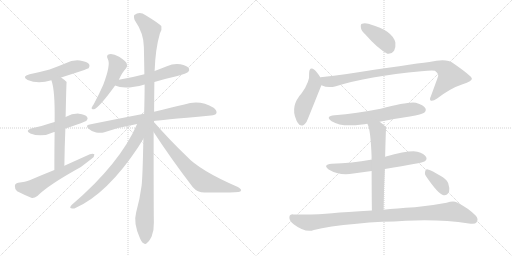
t = 0.00 s
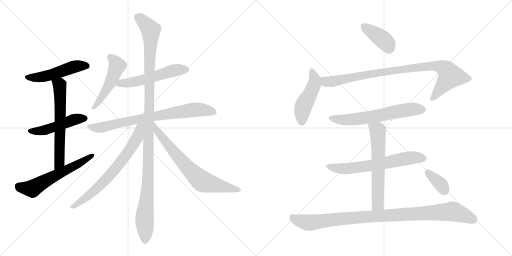
t = 2.79 s
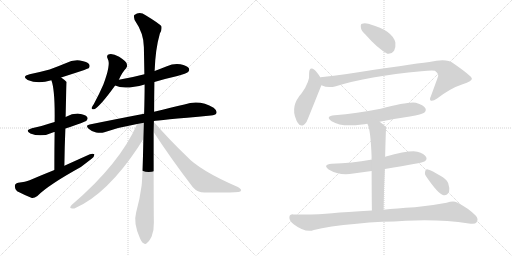
t = 5.58 s
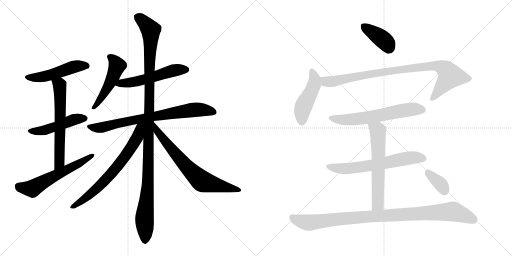
t = 8.36 s
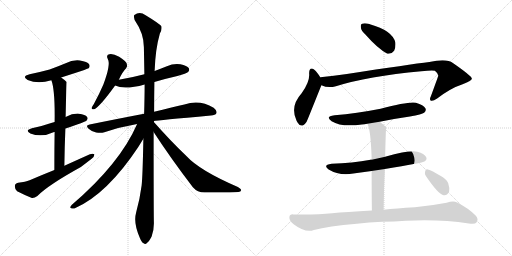
t = 11.15 s
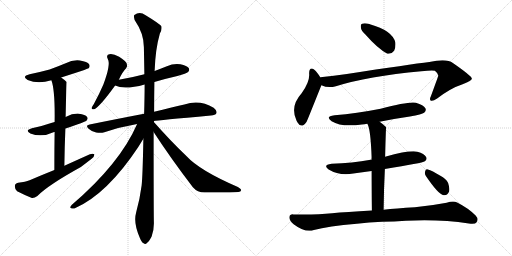
t = 13.94 s

The animated SVG that drew these frames (rendered in a browser with its animation timeline set to each time). Animation: 18 CSS @keyframes rules; one cycle of 13.94 s.

<svg version="1.1" viewBox="0 0 2048 1024" xmlns="http://www.w3.org/2000/svg">
  <g stroke="lightgray" stroke-dasharray="1,1" stroke-width="1" transform="scale(4, 4)">
    <line x1="0" y1="0" x2="256" y2="256"></line>
    <line x1="256" y1="0" x2="0" y2="256"></line>
    <line x1="128" y1="0" x2="128" y2="256"></line>
    <line x1="0" y1="128" x2="256" y2="128"></line>
    <line x1="256" y1="0" x2="512" y2="256"></line>
    <line x1="512" y1="0" x2="256" y2="256"></line>
    <line x1="384" y1="0" x2="384" y2="256"></line>
    <line x1="256" y1="128" x2="512" y2="128"></line>
  </g>
<g transform="scale(1, -1) translate(0, -850)">
   <style type="text/css">
    @keyframes keyframes0 {
      from {
       stroke: black;
       stroke-dashoffset: 501;
       stroke-width: 128;
       }
       62% {
       animation-timing-function: step-end;
       stroke: black;
       stroke-dashoffset: 0;
       stroke-width: 128;
       }
       to {
       stroke: black;
       stroke-width: 1024;
       }
       }
       #make-me-a-hanzi-animation-0 {
         animation: keyframes0 0.657715s both;
         animation-delay: 0.000000s;
         animation-timing-function: linear;
       }
    @keyframes keyframes1 {
      from {
       stroke: black;
       stroke-dashoffset: 480;
       stroke-width: 128;
       }
       61% {
       animation-timing-function: step-end;
       stroke: black;
       stroke-dashoffset: 0;
       stroke-width: 128;
       }
       to {
       stroke: black;
       stroke-width: 1024;
       }
       }
       #make-me-a-hanzi-animation-1 {
         animation: keyframes1 0.640625s both;
         animation-delay: 0.657715s;
         animation-timing-function: linear;
       }
    @keyframes keyframes2 {
      from {
       stroke: black;
       stroke-dashoffset: 623;
       stroke-width: 128;
       }
       67% {
       animation-timing-function: step-end;
       stroke: black;
       stroke-dashoffset: 0;
       stroke-width: 128;
       }
       to {
       stroke: black;
       stroke-width: 1024;
       }
       }
       #make-me-a-hanzi-animation-2 {
         animation: keyframes2 0.756999s both;
         animation-delay: 1.298340s;
         animation-timing-function: linear;
       }
    @keyframes keyframes3 {
      from {
       stroke: black;
       stroke-dashoffset: 590;
       stroke-width: 128;
       }
       66% {
       animation-timing-function: step-end;
       stroke: black;
       stroke-dashoffset: 0;
       stroke-width: 128;
       }
       to {
       stroke: black;
       stroke-width: 1024;
       }
       }
       #make-me-a-hanzi-animation-3 {
         animation: keyframes3 0.730143s both;
         animation-delay: 2.055339s;
         animation-timing-function: linear;
       }
    @keyframes keyframes4 {
      from {
       stroke: black;
       stroke-dashoffset: 497;
       stroke-width: 128;
       }
       62% {
       animation-timing-function: step-end;
       stroke: black;
       stroke-dashoffset: 0;
       stroke-width: 128;
       }
       to {
       stroke: black;
       stroke-width: 1024;
       }
       }
       #make-me-a-hanzi-animation-4 {
         animation: keyframes4 0.654460s both;
         animation-delay: 2.785482s;
         animation-timing-function: linear;
       }
    @keyframes keyframes5 {
      from {
       stroke: black;
       stroke-dashoffset: 540;
       stroke-width: 128;
       }
       64% {
       animation-timing-function: step-end;
       stroke: black;
       stroke-dashoffset: 0;
       stroke-width: 128;
       }
       to {
       stroke: black;
       stroke-width: 1024;
       }
       }
       #make-me-a-hanzi-animation-5 {
         animation: keyframes5 0.689453s both;
         animation-delay: 3.439942s;
         animation-timing-function: linear;
       }
    @keyframes keyframes6 {
      from {
       stroke: black;
       stroke-dashoffset: 763;
       stroke-width: 128;
       }
       71% {
       animation-timing-function: step-end;
       stroke: black;
       stroke-dashoffset: 0;
       stroke-width: 128;
       }
       to {
       stroke: black;
       stroke-width: 1024;
       }
       }
       #make-me-a-hanzi-animation-6 {
         animation: keyframes6 0.870931s both;
         animation-delay: 4.129395s;
         animation-timing-function: linear;
       }
    @keyframes keyframes7 {
      from {
       stroke: black;
       stroke-dashoffset: 1171;
       stroke-width: 128;
       }
       79% {
       animation-timing-function: step-end;
       stroke: black;
       stroke-dashoffset: 0;
       stroke-width: 128;
       }
       to {
       stroke: black;
       stroke-width: 1024;
       }
       }
       #make-me-a-hanzi-animation-7 {
         animation: keyframes7 1.202962s both;
         animation-delay: 5.000326s;
         animation-timing-function: linear;
       }
    @keyframes keyframes8 {
      from {
       stroke: black;
       stroke-dashoffset: 724;
       stroke-width: 128;
       }
       70% {
       animation-timing-function: step-end;
       stroke: black;
       stroke-dashoffset: 0;
       stroke-width: 128;
       }
       to {
       stroke: black;
       stroke-width: 1024;
       }
       }
       #make-me-a-hanzi-animation-8 {
         animation: keyframes8 0.839193s both;
         animation-delay: 6.203288s;
         animation-timing-function: linear;
       }
    @keyframes keyframes9 {
      from {
       stroke: black;
       stroke-dashoffset: 711;
       stroke-width: 128;
       }
       70% {
       animation-timing-function: step-end;
       stroke: black;
       stroke-dashoffset: 0;
       stroke-width: 128;
       }
       to {
       stroke: black;
       stroke-width: 1024;
       }
       }
       #make-me-a-hanzi-animation-9 {
         animation: keyframes9 0.828613s both;
         animation-delay: 7.042481s;
         animation-timing-function: linear;
       }
    @keyframes keyframes10 {
      from {
       stroke: black;
       stroke-dashoffset: 392;
       stroke-width: 128;
       }
       56% {
       animation-timing-function: step-end;
       stroke: black;
       stroke-dashoffset: 0;
       stroke-width: 128;
       }
       to {
       stroke: black;
       stroke-width: 1024;
       }
       }
       #make-me-a-hanzi-animation-10 {
         animation: keyframes10 0.569010s both;
         animation-delay: 7.871094s;
         animation-timing-function: linear;
       }
    @keyframes keyframes11 {
      from {
       stroke: black;
       stroke-dashoffset: 467;
       stroke-width: 128;
       }
       60% {
       animation-timing-function: step-end;
       stroke: black;
       stroke-dashoffset: 0;
       stroke-width: 128;
       }
       to {
       stroke: black;
       stroke-width: 1024;
       }
       }
       #make-me-a-hanzi-animation-11 {
         animation: keyframes11 0.630046s both;
         animation-delay: 8.440104s;
         animation-timing-function: linear;
       }
    @keyframes keyframes12 {
      from {
       stroke: black;
       stroke-dashoffset: 916;
       stroke-width: 128;
       }
       75% {
       animation-timing-function: step-end;
       stroke: black;
       stroke-dashoffset: 0;
       stroke-width: 128;
       }
       to {
       stroke: black;
       stroke-width: 1024;
       }
       }
       #make-me-a-hanzi-animation-12 {
         animation: keyframes12 0.995443s both;
         animation-delay: 9.070150s;
         animation-timing-function: linear;
       }
    @keyframes keyframes13 {
      from {
       stroke: black;
       stroke-dashoffset: 621;
       stroke-width: 128;
       }
       67% {
       animation-timing-function: step-end;
       stroke: black;
       stroke-dashoffset: 0;
       stroke-width: 128;
       }
       to {
       stroke: black;
       stroke-width: 1024;
       }
       }
       #make-me-a-hanzi-animation-13 {
         animation: keyframes13 0.755371s both;
         animation-delay: 10.065593s;
         animation-timing-function: linear;
       }
    @keyframes keyframes14 {
      from {
       stroke: black;
       stroke-dashoffset: 636;
       stroke-width: 128;
       }
       67% {
       animation-timing-function: step-end;
       stroke: black;
       stroke-dashoffset: 0;
       stroke-width: 128;
       }
       to {
       stroke: black;
       stroke-width: 1024;
       }
       }
       #make-me-a-hanzi-animation-14 {
         animation: keyframes14 0.767578s both;
         animation-delay: 10.820964s;
         animation-timing-function: linear;
       }
    @keyframes keyframes15 {
      from {
       stroke: black;
       stroke-dashoffset: 617;
       stroke-width: 128;
       }
       67% {
       animation-timing-function: step-end;
       stroke: black;
       stroke-dashoffset: 0;
       stroke-width: 128;
       }
       to {
       stroke: black;
       stroke-width: 1024;
       }
       }
       #make-me-a-hanzi-animation-15 {
         animation: keyframes15 0.752116s both;
         animation-delay: 11.588542s;
         animation-timing-function: linear;
       }
    @keyframes keyframes16 {
      from {
       stroke: black;
       stroke-dashoffset: 993;
       stroke-width: 128;
       }
       76% {
       animation-timing-function: step-end;
       stroke: black;
       stroke-dashoffset: 0;
       stroke-width: 128;
       }
       to {
       stroke: black;
       stroke-width: 1024;
       }
       }
       #make-me-a-hanzi-animation-16 {
         animation: keyframes16 1.058105s both;
         animation-delay: 12.340658s;
         animation-timing-function: linear;
       }
    @keyframes keyframes17 {
      from {
       stroke: black;
       stroke-dashoffset: 353;
       stroke-width: 128;
       }
       53% {
       animation-timing-function: step-end;
       stroke: black;
       stroke-dashoffset: 0;
       stroke-width: 128;
       }
       to {
       stroke: black;
       stroke-width: 1024;
       }
       }
       #make-me-a-hanzi-animation-17 {
         animation: keyframes17 0.537272s both;
         animation-delay: 13.398763s;
         animation-timing-function: linear;
       }
</style>
<path d="M 244.5 540.5 Q 350.5 574.5 354.5 577.5 Q 361.5 584.5 356.5 593.5 Q 349.5 603.5 319.5 608.5 Q 289.5 611.5 262.5 597.5 Q 231.5 584.5 198.5 572.5 Q 161.5 562.5 118.5 553.5 Q 84.5 544.5 110.5 530.5 Q 152.5 512.5 205.5 529.5 L 244.5 540.5 Z" fill="lightgray"></path> 
<path d="M 261.5 336.5 Q 342.5 363.5 346.5 368.5 Q 353.5 375.5 348.5 382.5 Q 341.5 392.5 315.5 395.5 Q 288.5 396.5 264.5 383.5 Q 263.5 383.5 262.5 382.5 L 218.5 362.5 Q 211.5 361.5 204.5 358.5 Q 170.5 346.5 127.5 337.5 Q 97.5 328.5 121.5 316.5 Q 166.5 298.5 216.5 322.5 L 218.5 322.5 L 261.5 336.5 Z" fill="lightgray"></path> 
<path d="M 257.5 187.5 Q 258.5 266.5 261.5 336.5 L 262.5 382.5 Q 265.5 521.5 266.5 522.5 Q 256.5 532.5 244.5 540.5 C 220.5 558.5 196.5 558.5 205.5 529.5 Q 220.5 490.5 218.5 362.5 L 218.5 322.5 Q 217.5 261.5 217.5 170.5 C 217.5 140.5 257.5 157.5 257.5 187.5 Z" fill="lightgray"></path> 
<path d="M 217.5 170.5 Q 169.5 151.5 118.5 129.5 Q 102.5 122.5 72.5 119.5 Q 59.5 116.5 59.5 106.5 Q 58.5 93.5 68.5 85.5 Q 93.5 72.5 127.5 58.5 Q 137.5 57.5 149.5 66.5 Q 191.5 109.5 323.5 182.5 Q 344.5 198.5 366.5 215.5 Q 378.5 224.5 377.5 233.5 Q 371.5 237.5 359.5 233.5 Q 310.5 211.5 257.5 187.5 L 217.5 170.5 Z" fill="lightgray"></path> 
<path d="M 475.5 531.5 Q 488.5 561.5 504.5 577.5 Q 511.5 586.5 506.5 597.5 Q 502.5 607.5 476.5 623.5 Q 452.5 636.5 437.5 633.5 Q 422.5 630.5 431.5 613.5 Q 443.5 592.5 413.5 512.5 Q 397.5 475.5 375.5 434.5 Q 368.5 424.5 366.5 419.5 Q 365.5 410.5 376.5 413.5 Q 398.5 422.5 460.5 508.5 L 475.5 531.5 Z" fill="lightgray"></path> 
<path d="M 617.5 522.5 Q 660.5 535.5 709.5 546.5 Q 746.5 556.5 752.5 562.5 Q 759.5 569.5 755.5 577.5 Q 748.5 587.5 721.5 593.5 Q 693.5 597.5 667.5 585.5 Q 642.5 575.5 618.5 566.5 L 577.5 553.5 Q 528.5 540.5 475.5 531.5 C 445.5 526.5 432.5 520.5 460.5 508.5 Q 496.5 489.5 578.5 512.5 L 617.5 522.5 Z" fill="lightgray"></path> 
<path d="M 615.5 366.5 Q 628.5 369.5 843.5 388.5 Q 861.5 389.5 865.5 397.5 Q 869.5 407.5 854.5 419.5 Q 799.5 452.5 737.5 432.5 Q 686.5 420.5 616.5 403.5 L 576.5 395.5 Q 476.5 376.5 358.5 352.5 Q 339.5 349.5 354.5 335.5 Q 367.5 323.5 384.5 320.5 Q 403.5 316.5 417.5 321.5 Q 478.5 342.5 548.5 354.5 L 615.5 366.5 Z" fill="lightgray"></path> 
<path d="M 616.5 403.5 Q 616.5 460.5 617.5 522.5 L 618.5 566.5 Q 621.5 654.5 639.5 716.5 Q 648.5 731.5 645.5 745.5 Q 638.5 755.5 582.5 789.5 Q 558.5 805.5 537.5 790.5 Q 533.5 786.5 538.5 770.5 Q 575.5 716.5 575.5 662.5 Q 576.5 610.5 577.5 553.5 L 578.5 512.5 Q 578.5 461.5 576.5 395.5 L 573.5 295.5 Q 570.5 141.5 566.5 108.5 Q 559.5 54.5 544.5 0.5 Q 532.5 -41.5 559.5 -101.5 Q 566.5 -119.5 574.5 -122.5 Q 581.5 -129.5 588.5 -120.5 Q 595.5 -116.5 606.5 -95.5 Q 616.5 -70.5 615.5 -38.5 Q 614.5 6.5 614.5 322.5 L 616.5 403.5 Z" fill="lightgray"></path> 
<path d="M 614.5 363.5 Q 614.5 364.5 615.5 366.5 C 629.5 392.5 560.5 381.5 548.5 354.5 Q 479.5 195.5 286.5 30.5 Q 276.5 18.5 284.5 17.5 Q 293.5 13.5 303.5 19.5 Q 429.5 76.5 552.5 261.5 Q 565.5 282.5 573.5 295.5 L 614.5 363.5 Z" fill="lightgray"></path> 
<path d="M 614.5 322.5 Q 683.5 216.5 771.5 101.5 Q 789.5 80.5 818.5 80.5 Q 921.5 79.5 953.5 82.5 Q 963.5 83.5 964.5 89.5 Q 965.5 93.5 951.5 102.5 Q 798.5 168.5 745.5 226.5 Q 682.5 286.5 614.5 363.5 C 594.5 385.5 598.5 347.5 614.5 322.5 Z" fill="lightgray"></path> 
<path d="M 1462.5 711.5 Q 1510.5 656.5 1549.5 635.5 Q 1565.5 632.5 1576.5 647.5 Q 1583.5 660.5 1581.5 680.5 Q 1569.5 728.5 1479.5 753.5 Q 1478.5 754.5 1477.5 754.5 Q 1458.5 758.5 1448.5 755.5 Q 1441.5 754.5 1443.5 740.5 Q 1444.5 727.5 1462.5 711.5 Z" fill="lightgray"></path> 
<path d="M 1281.5 540.5 Q 1268.5 562.5 1258.5 570.5 Q 1237.5 585.5 1236.5 557.5 Q 1240.5 524.5 1206.5 477.5 Q 1160.5 426.5 1184.5 372.5 Q 1185.5 368.5 1189.5 361.5 Q 1205.5 333.5 1226.5 363.5 Q 1229.5 369.5 1283.5 504.5 Q 1284.5 507.5 1285.5 509.5 C 1291.5 524.5 1291.5 524.5 1281.5 540.5 Z" fill="lightgray"></path> 
<path d="M 1285.5 509.5 Q 1312.5 496.5 1343.5 505.5 Q 1470.5 545.5 1685.5 565.5 Q 1725.5 569.5 1739.5 567.5 Q 1755.5 554.5 1752.5 545.5 Q 1752.5 544.5 1723.5 465.5 Q 1716.5 452.5 1723.5 447.5 Q 1730.5 443.5 1748.5 456.5 Q 1803.5 498.5 1850.5 513.5 Q 1889.5 526.5 1887.5 536.5 Q 1886.5 546.5 1811.5 598.5 Q 1787.5 616.5 1717.5 602.5 Q 1641.5 593.5 1387.5 554.5 Q 1335.5 547.5 1281.5 541.5 Q 1280.5 541.5 1281.5 540.5 C 1251.5 535.5 1256.5 518.5 1285.5 509.5 Z" fill="lightgray"></path> 
<path d="M 1518.5 363.5 Q 1576.5 375.5 1639.5 384.5 Q 1688.5 393.5 1696.5 399.5 Q 1706.5 408.5 1701.5 417.5 Q 1694.5 430.5 1663.5 439.5 Q 1635.5 445.5 1522.5 415.5 Q 1425.5 396.5 1338.5 389.5 Q 1298.5 385.5 1326.5 365.5 Q 1366.5 340.5 1447.5 352.5 Q 1457.5 353.5 1469.5 355.5 L 1518.5 363.5 Z" fill="lightgray"></path> 
<path d="M 1539.5 174.5 Q 1689.5 198.5 1699.5 205.5 Q 1709.5 212.5 1704.5 222.5 Q 1697.5 235.5 1669.5 243.5 Q 1639.5 250.5 1540.5 223.5 L 1486.5 211.5 Q 1483.5 212.5 1482.5 211.5 Q 1409.5 198.5 1326.5 195.5 Q 1289.5 191.5 1314.5 172.5 Q 1359.5 145.5 1413.5 156.5 Q 1449.5 162.5 1486.5 166.5 L 1539.5 174.5 Z" fill="lightgray"></path> 
<path d="M 1534.5 11.5 Q 1535.5 99.5 1539.5 174.5 L 1540.5 223.5 Q 1543.5 340.5 1544.5 340.5 Q 1543.5 343.5 1542.5 343.5 Q 1530.5 355.5 1518.5 363.5 C 1494.5 381.5 1458.5 383.5 1469.5 355.5 Q 1482.5 334.5 1486.5 220.5 Q 1485.5 217.5 1486.5 211.5 L 1486.5 166.5 Q 1486.5 103.5 1487.5 8.5 C 1487.5 -21.5 1534.5 -18.5 1534.5 11.5 Z" fill="lightgray"></path> 
<path d="M 1487.5 8.5 Q 1382.5 2.5 1328.5 -2.5 Q 1265.5 -9.5 1173.5 -7.5 Q 1158.5 -6.5 1157.5 -18.5 Q 1156.5 -31.5 1174.5 -46.5 Q 1222.5 -82.5 1255.5 -69.5 Q 1312.5 -54.5 1427.5 -44.5 Q 1475.5 -38.5 1528.5 -36.5 Q 1577.5 -35.5 1623.5 -32.5 Q 1758.5 -25.5 1875.5 -43.5 Q 1900.5 -47.5 1906.5 -38.5 Q 1915.5 -25.5 1902.5 -11.5 Q 1872.5 18.5 1828.5 40.5 Q 1813.5 47.5 1786.5 39.5 Q 1723.5 27.5 1659.5 21.5 Q 1583.5 17.5 1534.5 11.5 L 1487.5 8.5 Z" fill="lightgray"></path> 
<path d="M 1703.5 146.5 Q 1754.5 71.5 1774.5 69.5 Q 1787.5 66.5 1796.5 84.5 Q 1799.5 97.5 1792.5 118.5 Q 1783.5 136.5 1761.5 147.5 Q 1727.5 168.5 1711.5 172.5 Q 1702.5 175.5 1700.5 164.5 Q 1697.5 155.5 1703.5 146.5 Z" fill="lightgray"></path> 
      <clipPath id="make-me-a-hanzi-clip-0">
      <path d="M 244.5 540.5 Q 350.5 574.5 354.5 577.5 Q 361.5 584.5 356.5 593.5 Q 349.5 603.5 319.5 608.5 Q 289.5 611.5 262.5 597.5 Q 231.5 584.5 198.5 572.5 Q 161.5 562.5 118.5 553.5 Q 84.5 544.5 110.5 530.5 Q 152.5 512.5 205.5 529.5 L 244.5 540.5 Z" fill="lightgray"></path>
      </clipPath>
      <path clip-path="url(#make-me-a-hanzi-clip-0)" d="M 111.5 542.5 L 176.5 543.5 L 300.5 584.5 L 349.5 585.5 " fill="none" id="make-me-a-hanzi-animation-0" stroke-dasharray="373 746" stroke-linecap="round"></path>

      <clipPath id="make-me-a-hanzi-clip-1">
      <path d="M 261.5 336.5 Q 342.5 363.5 346.5 368.5 Q 353.5 375.5 348.5 382.5 Q 341.5 392.5 315.5 395.5 Q 288.5 396.5 264.5 383.5 Q 263.5 383.5 262.5 382.5 L 218.5 362.5 Q 211.5 361.5 204.5 358.5 Q 170.5 346.5 127.5 337.5 Q 97.5 328.5 121.5 316.5 Q 166.5 298.5 216.5 322.5 L 218.5 322.5 L 261.5 336.5 Z" fill="lightgray"></path>
      </clipPath>
      <path clip-path="url(#make-me-a-hanzi-clip-1)" d="M 122.5 327.5 L 173.5 328.5 L 299.5 372.5 L 338.5 376.5 " fill="none" id="make-me-a-hanzi-animation-1" stroke-dasharray="352 704" stroke-linecap="round"></path>

      <clipPath id="make-me-a-hanzi-clip-2">
      <path d="M 257.5 187.5 Q 258.5 266.5 261.5 336.5 L 262.5 382.5 Q 265.5 521.5 266.5 522.5 Q 256.5 532.5 244.5 540.5 C 220.5 558.5 196.5 558.5 205.5 529.5 Q 220.5 490.5 218.5 362.5 L 218.5 322.5 Q 217.5 261.5 217.5 170.5 C 217.5 140.5 257.5 157.5 257.5 187.5 Z" fill="lightgray"></path>
      </clipPath>
      <path clip-path="url(#make-me-a-hanzi-clip-2)" d="M 213.5 527.5 L 238.5 510.5 L 242.5 425.5 L 238.5 211.5 L 232.5 191.5 L 221.5 179.5 " fill="none" id="make-me-a-hanzi-animation-2" stroke-dasharray="495 990" stroke-linecap="round"></path>

      <clipPath id="make-me-a-hanzi-clip-3">
      <path d="M 217.5 170.5 Q 169.5 151.5 118.5 129.5 Q 102.5 122.5 72.5 119.5 Q 59.5 116.5 59.5 106.5 Q 58.5 93.5 68.5 85.5 Q 93.5 72.5 127.5 58.5 Q 137.5 57.5 149.5 66.5 Q 191.5 109.5 323.5 182.5 Q 344.5 198.5 366.5 215.5 Q 378.5 224.5 377.5 233.5 Q 371.5 237.5 359.5 233.5 Q 310.5 211.5 257.5 187.5 L 217.5 170.5 Z" fill="lightgray"></path>
      </clipPath>
      <path clip-path="url(#make-me-a-hanzi-clip-3)" d="M 73.5 105.5 L 129.5 95.5 L 372.5 229.5 " fill="none" id="make-me-a-hanzi-animation-3" stroke-dasharray="462 924" stroke-linecap="round"></path>

      <clipPath id="make-me-a-hanzi-clip-4">
      <path d="M 475.5 531.5 Q 488.5 561.5 504.5 577.5 Q 511.5 586.5 506.5 597.5 Q 502.5 607.5 476.5 623.5 Q 452.5 636.5 437.5 633.5 Q 422.5 630.5 431.5 613.5 Q 443.5 592.5 413.5 512.5 Q 397.5 475.5 375.5 434.5 Q 368.5 424.5 366.5 419.5 Q 365.5 410.5 376.5 413.5 Q 398.5 422.5 460.5 508.5 L 475.5 531.5 Z" fill="lightgray"></path>
      </clipPath>
      <path clip-path="url(#make-me-a-hanzi-clip-4)" d="M 438.5 622.5 L 459.5 603.5 L 468.5 588.5 L 466.5 581.5 L 425.5 489.5 L 373.5 419.5 " fill="none" id="make-me-a-hanzi-animation-4" stroke-dasharray="369 738" stroke-linecap="round"></path>

      <clipPath id="make-me-a-hanzi-clip-5">
      <path d="M 617.5 522.5 Q 660.5 535.5 709.5 546.5 Q 746.5 556.5 752.5 562.5 Q 759.5 569.5 755.5 577.5 Q 748.5 587.5 721.5 593.5 Q 693.5 597.5 667.5 585.5 Q 642.5 575.5 618.5 566.5 L 577.5 553.5 Q 528.5 540.5 475.5 531.5 C 445.5 526.5 432.5 520.5 460.5 508.5 Q 496.5 489.5 578.5 512.5 L 617.5 522.5 Z" fill="lightgray"></path>
      </clipPath>
      <path clip-path="url(#make-me-a-hanzi-clip-5)" d="M 467.5 512.5 L 545.5 524.5 L 692.5 568.5 L 744.5 571.5 " fill="none" id="make-me-a-hanzi-animation-5" stroke-dasharray="412 824" stroke-linecap="round"></path>

      <clipPath id="make-me-a-hanzi-clip-6">
      <path d="M 615.5 366.5 Q 628.5 369.5 843.5 388.5 Q 861.5 389.5 865.5 397.5 Q 869.5 407.5 854.5 419.5 Q 799.5 452.5 737.5 432.5 Q 686.5 420.5 616.5 403.5 L 576.5 395.5 Q 476.5 376.5 358.5 352.5 Q 339.5 349.5 354.5 335.5 Q 367.5 323.5 384.5 320.5 Q 403.5 316.5 417.5 321.5 Q 478.5 342.5 548.5 354.5 L 615.5 366.5 Z" fill="lightgray"></path>
      </clipPath>
      <path clip-path="url(#make-me-a-hanzi-clip-6)" d="M 356.5 344.5 L 401.5 339.5 L 543.5 372.5 L 765.5 410.5 L 812.5 411.5 L 855.5 402.5 " fill="none" id="make-me-a-hanzi-animation-6" stroke-dasharray="635 1270" stroke-linecap="round"></path>

      <clipPath id="make-me-a-hanzi-clip-7">
      <path d="M 616.5 403.5 Q 616.5 460.5 617.5 522.5 L 618.5 566.5 Q 621.5 654.5 639.5 716.5 Q 648.5 731.5 645.5 745.5 Q 638.5 755.5 582.5 789.5 Q 558.5 805.5 537.5 790.5 Q 533.5 786.5 538.5 770.5 Q 575.5 716.5 575.5 662.5 Q 576.5 610.5 577.5 553.5 L 578.5 512.5 Q 578.5 461.5 576.5 395.5 L 573.5 295.5 Q 570.5 141.5 566.5 108.5 Q 559.5 54.5 544.5 0.5 Q 532.5 -41.5 559.5 -101.5 Q 566.5 -119.5 574.5 -122.5 Q 581.5 -129.5 588.5 -120.5 Q 595.5 -116.5 606.5 -95.5 Q 616.5 -70.5 615.5 -38.5 Q 614.5 6.5 614.5 322.5 L 616.5 403.5 Z" fill="lightgray"></path>
      </clipPath>
      <path clip-path="url(#make-me-a-hanzi-clip-7)" d="M 549.5 783.5 L 578.5 760.5 L 602.5 730.5 L 594.5 186.5 L 577.5 -21.5 L 579.5 -108.5 " fill="none" id="make-me-a-hanzi-animation-7" stroke-dasharray="1043 2086" stroke-linecap="round"></path>

      <clipPath id="make-me-a-hanzi-clip-8">
      <path d="M 614.5 363.5 Q 614.5 364.5 615.5 366.5 C 629.5 392.5 560.5 381.5 548.5 354.5 Q 479.5 195.5 286.5 30.5 Q 276.5 18.5 284.5 17.5 Q 293.5 13.5 303.5 19.5 Q 429.5 76.5 552.5 261.5 Q 565.5 282.5 573.5 295.5 L 614.5 363.5 Z" fill="lightgray"></path>
      </clipPath>
      <path clip-path="url(#make-me-a-hanzi-clip-8)" d="M 608.5 358.5 L 566.5 331.5 L 507.5 233.5 L 420.5 128.5 L 356.5 69.5 L 290.5 23.5 " fill="none" id="make-me-a-hanzi-animation-8" stroke-dasharray="596 1192" stroke-linecap="round"></path>

      <clipPath id="make-me-a-hanzi-clip-9">
      <path d="M 614.5 322.5 Q 683.5 216.5 771.5 101.5 Q 789.5 80.5 818.5 80.5 Q 921.5 79.5 953.5 82.5 Q 963.5 83.5 964.5 89.5 Q 965.5 93.5 951.5 102.5 Q 798.5 168.5 745.5 226.5 Q 682.5 286.5 614.5 363.5 C 594.5 385.5 598.5 347.5 614.5 322.5 Z" fill="lightgray"></path>
      </clipPath>
      <path clip-path="url(#make-me-a-hanzi-clip-9)" d="M 619.5 356.5 L 626.5 329.5 L 657.5 288.5 L 739.5 191.5 L 798.5 132.5 L 829.5 117.5 L 957.5 88.5 " fill="none" id="make-me-a-hanzi-animation-9" stroke-dasharray="583 1166" stroke-linecap="round"></path>

      <clipPath id="make-me-a-hanzi-clip-10">
      <path d="M 1462.5 711.5 Q 1510.5 656.5 1549.5 635.5 Q 1565.5 632.5 1576.5 647.5 Q 1583.5 660.5 1581.5 680.5 Q 1569.5 728.5 1479.5 753.5 Q 1478.5 754.5 1477.5 754.5 Q 1458.5 758.5 1448.5 755.5 Q 1441.5 754.5 1443.5 740.5 Q 1444.5 727.5 1462.5 711.5 Z" fill="lightgray"></path>
      </clipPath>
      <path clip-path="url(#make-me-a-hanzi-clip-10)" d="M 1455.5 744.5 L 1533.5 690.5 L 1549.5 673.5 L 1554.5 656.5 " fill="none" id="make-me-a-hanzi-animation-10" stroke-dasharray="264 528" stroke-linecap="round"></path>

      <clipPath id="make-me-a-hanzi-clip-11">
      <path d="M 1281.5 540.5 Q 1268.5 562.5 1258.5 570.5 Q 1237.5 585.5 1236.5 557.5 Q 1240.5 524.5 1206.5 477.5 Q 1160.5 426.5 1184.5 372.5 Q 1185.5 368.5 1189.5 361.5 Q 1205.5 333.5 1226.5 363.5 Q 1229.5 369.5 1283.5 504.5 Q 1284.5 507.5 1285.5 509.5 C 1291.5 524.5 1291.5 524.5 1281.5 540.5 Z" fill="lightgray"></path>
      </clipPath>
      <path clip-path="url(#make-me-a-hanzi-clip-11)" d="M 1247.5 563.5 L 1258.5 535.5 L 1257.5 514.5 L 1214.5 427.5 L 1206.5 365.5 " fill="none" id="make-me-a-hanzi-animation-11" stroke-dasharray="339 678" stroke-linecap="round"></path>

      <clipPath id="make-me-a-hanzi-clip-12">
      <path d="M 1285.5 509.5 Q 1312.5 496.5 1343.5 505.5 Q 1470.5 545.5 1685.5 565.5 Q 1725.5 569.5 1739.5 567.5 Q 1755.5 554.5 1752.5 545.5 Q 1752.5 544.5 1723.5 465.5 Q 1716.5 452.5 1723.5 447.5 Q 1730.5 443.5 1748.5 456.5 Q 1803.5 498.5 1850.5 513.5 Q 1889.5 526.5 1887.5 536.5 Q 1886.5 546.5 1811.5 598.5 Q 1787.5 616.5 1717.5 602.5 Q 1641.5 593.5 1387.5 554.5 Q 1335.5 547.5 1281.5 541.5 Q 1280.5 541.5 1281.5 540.5 C 1251.5 535.5 1256.5 518.5 1285.5 509.5 Z" fill="lightgray"></path>
      </clipPath>
      <path clip-path="url(#make-me-a-hanzi-clip-12)" d="M 1289.5 541.5 L 1290.5 533.5 L 1303.5 524.5 L 1331.5 524.5 L 1469.5 553.5 L 1731.5 588.5 L 1751.5 586.5 L 1788.5 567.5 L 1800.5 544.5 L 1728.5 454.5 " fill="none" id="make-me-a-hanzi-animation-12" stroke-dasharray="788 1576" stroke-linecap="round"></path>

      <clipPath id="make-me-a-hanzi-clip-13">
      <path d="M 1518.5 363.5 Q 1576.5 375.5 1639.5 384.5 Q 1688.5 393.5 1696.5 399.5 Q 1706.5 408.5 1701.5 417.5 Q 1694.5 430.5 1663.5 439.5 Q 1635.5 445.5 1522.5 415.5 Q 1425.5 396.5 1338.5 389.5 Q 1298.5 385.5 1326.5 365.5 Q 1366.5 340.5 1447.5 352.5 Q 1457.5 353.5 1469.5 355.5 L 1518.5 363.5 Z" fill="lightgray"></path>
      </clipPath>
      <path clip-path="url(#make-me-a-hanzi-clip-13)" d="M 1329.5 379.5 L 1360.5 371.5 L 1417.5 372.5 L 1602.5 407.5 L 1656.5 414.5 L 1689.5 411.5 " fill="none" id="make-me-a-hanzi-animation-13" stroke-dasharray="493 986" stroke-linecap="round"></path>

      <clipPath id="make-me-a-hanzi-clip-14">
      <path d="M 1539.5 174.5 Q 1689.5 198.5 1699.5 205.5 Q 1709.5 212.5 1704.5 222.5 Q 1697.5 235.5 1669.5 243.5 Q 1639.5 250.5 1540.5 223.5 L 1486.5 211.5 Q 1483.5 212.5 1482.5 211.5 Q 1409.5 198.5 1326.5 195.5 Q 1289.5 191.5 1314.5 172.5 Q 1359.5 145.5 1413.5 156.5 Q 1449.5 162.5 1486.5 166.5 L 1539.5 174.5 Z" fill="lightgray"></path>
      </clipPath>
      <path clip-path="url(#make-me-a-hanzi-clip-14)" d="M 1318.5 185.5 L 1377.5 175.5 L 1548.5 198.5 L 1648.5 219.5 L 1693.5 216.5 " fill="none" id="make-me-a-hanzi-animation-14" stroke-dasharray="508 1016" stroke-linecap="round"></path>

      <clipPath id="make-me-a-hanzi-clip-15">
      <path d="M 1534.5 11.5 Q 1535.5 99.5 1539.5 174.5 L 1540.5 223.5 Q 1543.5 340.5 1544.5 340.5 Q 1543.5 343.5 1542.5 343.5 Q 1530.5 355.5 1518.5 363.5 C 1494.5 381.5 1458.5 383.5 1469.5 355.5 Q 1482.5 334.5 1486.5 220.5 Q 1485.5 217.5 1486.5 211.5 L 1486.5 166.5 Q 1486.5 103.5 1487.5 8.5 C 1487.5 -21.5 1534.5 -18.5 1534.5 11.5 Z" fill="lightgray"></path>
      </clipPath>
      <path clip-path="url(#make-me-a-hanzi-clip-15)" d="M 1475.5 354.5 L 1510.5 328.5 L 1512.5 303.5 L 1510.5 35.5 L 1494.5 17.5 " fill="none" id="make-me-a-hanzi-animation-15" stroke-dasharray="489 978" stroke-linecap="round"></path>

      <clipPath id="make-me-a-hanzi-clip-16">
      <path d="M 1487.5 8.5 Q 1382.5 2.5 1328.5 -2.5 Q 1265.5 -9.5 1173.5 -7.5 Q 1158.5 -6.5 1157.5 -18.5 Q 1156.5 -31.5 1174.5 -46.5 Q 1222.5 -82.5 1255.5 -69.5 Q 1312.5 -54.5 1427.5 -44.5 Q 1475.5 -38.5 1528.5 -36.5 Q 1577.5 -35.5 1623.5 -32.5 Q 1758.5 -25.5 1875.5 -43.5 Q 1900.5 -47.5 1906.5 -38.5 Q 1915.5 -25.5 1902.5 -11.5 Q 1872.5 18.5 1828.5 40.5 Q 1813.5 47.5 1786.5 39.5 Q 1723.5 27.5 1659.5 21.5 Q 1583.5 17.5 1534.5 11.5 L 1487.5 8.5 Z" fill="lightgray"></path>
      </clipPath>
      <path clip-path="url(#make-me-a-hanzi-clip-16)" d="M 1169.5 -19.5 L 1195.5 -32.5 L 1241.5 -40.5 L 1439.5 -17.5 L 1803.5 4.5 L 1894.5 -28.5 " fill="none" id="make-me-a-hanzi-animation-16" stroke-dasharray="865 1730" stroke-linecap="round"></path>

      <clipPath id="make-me-a-hanzi-clip-17">
      <path d="M 1703.5 146.5 Q 1754.5 71.5 1774.5 69.5 Q 1787.5 66.5 1796.5 84.5 Q 1799.5 97.5 1792.5 118.5 Q 1783.5 136.5 1761.5 147.5 Q 1727.5 168.5 1711.5 172.5 Q 1702.5 175.5 1700.5 164.5 Q 1697.5 155.5 1703.5 146.5 Z" fill="lightgray"></path>
      </clipPath>
      <path clip-path="url(#make-me-a-hanzi-clip-17)" d="M 1712.5 159.5 L 1761.5 114.5 L 1777.5 88.5 " fill="none" id="make-me-a-hanzi-animation-17" stroke-dasharray="225 450" stroke-linecap="round"></path>

</g>
</svg>
